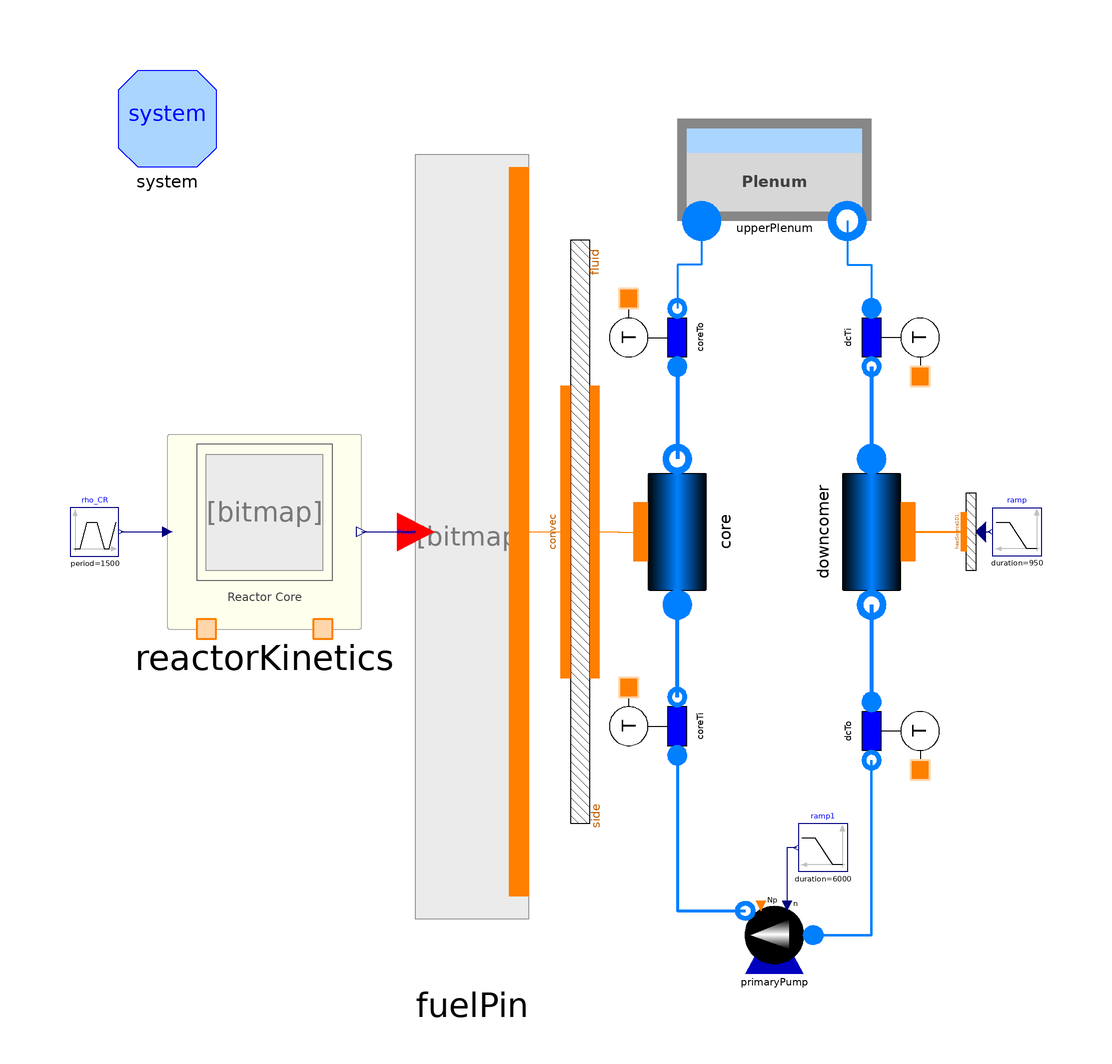

This picture is the connection diagram that the Modelica source below describes through its graphical annotations.

model Reactor_PrimaryLoop_UpperPlenum

  package Medium = ORNL_AdvSMR.Media.Fluids.Na;

  import Modelica.Constants.*;
  import Modelica.SIunits.*;

  // number of Nodes
  parameter Integer nNodes=9 "Number of axial nodes";

  inner System system(Dynamics=ORNL_AdvSMR.Choices.System.Dynamics.SteadyState,
      allowFlowReversal=true)
    annotation (Placement(transformation(extent={{-95,75},{-75,95}})));
  Components.PipeFlow core(
    Cfnom=0.005,
    FluidPhaseStart=ORNL_AdvSMR.Choices.FluidPhase.FluidPhases.Liquid,
    rhonom=1950,
    dpnom(displayUnit="kPa") = 1,
    L=0.80,
    H=0.80,
    A=0.623/(19*19),
    omega=Modelica.Constants.pi*6.5e-2,
    Dhyd=4*0.623/(19*19)/(Modelica.Constants.pi*6.5e-2),
    wnom=1325/(19*19),
    use_HeatTransfer=true,
    redeclare package Medium = Medium,
    hstartin=28.8858e3 + 1.2753e3*(400 + 273),
    redeclare model HeatTransfer =
        ORNL_AdvSMR.BaseClasses.HeatTransfer.LocalPipeFlowHeatTransfer (alpha0=
            5000),
    redeclare ORNL_AdvSMR.Thermal.DHThtc wall,
    hstartout=28.8858e3 + 1.2753e3*(550 + 273),
    nNodes=nNodes,
    DynamicMomentum=false,
    avoidInletEnthalpyDerivative=false,
    Kfnom=0.005,
    initOpt=ORNL_AdvSMR.Choices.Init.Options.noInit,
    FFtype=ORNL_AdvSMR.Choices.Flow1D.FFtypes.Colebrook,
    pstart=100000) annotation (Placement(transformation(
        extent={{-15,-15},{15,15}},
        rotation=90,
        origin={20,0})));
  Components.PipeFlow downcomer(
    Cfnom=0.005,
    rhonom=1950,
    dpnom(displayUnit="kPa") = 1,
    L=0.80,
    A=0.623/(19*19),
    omega=Modelica.Constants.pi*6.5e-2,
    Dhyd=4*0.623/(19*19)/(Modelica.Constants.pi*6.5e-2),
    wnom=1325/(19*19),
    redeclare package Medium = Medium,
    hstartout=28.8858e3 + 1.2753e3*(400 + 273),
    hstartin=28.8858e3 + 1.2753e3*(550 + 273),
    DynamicMomentum=false,
    avoidInletEnthalpyDerivative=false,
    Kfnom=0.005,
    FFtype=ORNL_AdvSMR.Choices.Flow1D.FFtypes.Colebrook,
    initOpt=ORNL_AdvSMR.Choices.Init.Options.noInit,
    H=-0.80,
    nNodes=nNodes,
    pstart=100000) annotation (Placement(transformation(
        extent={{15,15},{-15,-15}},
        rotation=90,
        origin={60,0})));
  Components.Pump primaryPump(
    wstart=0.7663,
    n0=1000,
    redeclare package Medium = Medium,
    rho0=950,
    dp0(displayUnit="kPa") = 15000,
    hstart=28.8858e3 + 1.2753e3*(400 + 273),
    Np0=1,
    w0=20,
    redeclare function flowCharacteristic =
        ORNL_AdvSMR.Functions.PumpCharacteristics.linearFlow (q_nom={1e-3,1e-1},
          head_nom={5,5}),
    usePowerCharacteristic=false,
    redeclare function efficiencyCharacteristic =
        ORNL_AdvSMR.Functions.PumpCharacteristics.constantEfficiency (eta_nom=
            0.95),
    V=0.1,
    initOpt=ORNL_AdvSMR.Choices.Init.Options.steadyState) annotation (Placement(
        transformation(extent={{50,-95},{30,-75}}, rotation=0)));
  Thermal.HeatSource1D heatSource1D1(
    L=0.80,
    omega=4*0.623/(19*19)/(Modelica.Constants.pi*6.5e-2),
    N=nNodes) annotation (Placement(transformation(
        extent={{-10,5},{10,-5}},
        rotation=90,
        origin={80.5,0})));
  Components.Plenum upperPlenum(
    redeclare package Medium = Medium,
    A=4,
    V0=1,
    ystart=1,
    initOpt=Choices.Init.Options.noInit,
    hstart=28.8858e3 + 1.2753e3*(550 + 273),
    pext=200000)
    annotation (Placement(transformation(extent={{20,60},{60,85}})));
  Components.SensT coreTi(redeclare package Medium = Medium) annotation (
      Placement(transformation(
        extent={{-10,-10},{10,10}},
        rotation=90,
        origin={16,-40})));
  Components.SensT coreTo(redeclare package Medium = Medium) annotation (
      Placement(transformation(
        extent={{-10,-10},{10,10}},
        rotation=90,
        origin={16,40})));
  Components.SensT dcTi(redeclare package Medium = Medium) annotation (
      Placement(transformation(
        extent={{-10,-10},{10,10}},
        rotation=270,
        origin={64,40})));
  Components.SensT dcTo(redeclare package Medium = Medium) annotation (
      Placement(transformation(
        extent={{-10,-10},{10,10}},
        rotation=270,
        origin={64,-41})));
  CORE.ReactorKinetics reactorKinetics(
    noAxialNodes=9,
    noFuelAssemblies=1,
    noFuelPins=1,
    alpha_f=0,
    alpha_c=0,
    Q_nom=10e3,
    T_f0=1073.15,
    T_c0=623.15)
    annotation (Placement(transformation(extent={{-85,-20},{-45,20}})));
  Modelica.Blocks.Sources.Trapezoid rho_CR(
    nperiod=1,
    offset=0,
    startTime=2000,
    rising=500,
    width=500,
    falling=500,
    period=1500,
    amplitude=-1e-4)
    annotation (Placement(transformation(extent={{-105,-5},{-95,5}})));

  Modelica.Blocks.Sources.Ramp ramp(
    offset=-337.85e3,
    duration=950,
    height=-337.85e3*0.54875,
    startTime=2200)
    annotation (Placement(transformation(extent={{95,-5},{85,5}})));

  Modelica.Blocks.Sources.Ramp ramp1(
    offset=1000,
    duration=6000,
    height=-500,
    startTime=10000)
    annotation (Placement(transformation(extent={{55,-70},{45,-60}})));

  CORE.FuelPin fuelPin(noAxialNodes=nNodes)
    annotation (Placement(transformation(extent={{-30,-75},{-14.5,75}})));
  Thermal.ConvHT_htc convec(N=nNodes) annotation (Placement(transformation(
        extent={{-75,-10},{75,10}},
        rotation=270,
        origin={0,0})));
equation
  connect(downcomer.wall, heatSource1D1.wall) annotation (Line(
      points={{67.5,0.075},{68.05,0.075},{68.05,0},{79,0}},
      color={255,127,0},
      thickness=0.5,
      smooth=Smooth.None));
  connect(coreTi.outlet, core.infl) annotation (Line(
      points={{20,-34},{20,-15}},
      color={0,127,255},
      thickness=1,
      smooth=Smooth.None));
  connect(coreTi.inlet, primaryPump.outfl) annotation (Line(
      points={{20,-46},{20,-78},{34,-78}},
      color={0,127,255},
      thickness=1,
      smooth=Smooth.None));
  connect(coreTo.inlet, core.outfl) annotation (Line(
      points={{20,34},{20,15}},
      color={0,127,255},
      thickness=1,
      smooth=Smooth.None));
  connect(dcTi.outlet, downcomer.infl) annotation (Line(
      points={{60,34},{60,15}},
      color={0,127,255},
      thickness=1,
      smooth=Smooth.None));
  connect(downcomer.outfl, dcTo.inlet) annotation (Line(
      points={{60,-15},{60,-35}},
      color={0,127,255},
      thickness=1,
      smooth=Smooth.None));
  connect(dcTo.outlet, primaryPump.infl) annotation (Line(
      points={{60,-47},{60,-83},{48,-83}},
      color={0,127,255},
      thickness=1,
      smooth=Smooth.None));
  connect(rho_CR.y, reactorKinetics.rho_CR) annotation (Line(
      points={{-94.5,0},{-85,0}},
      color={0,0,127},
      smooth=Smooth.None));
  connect(heatSource1D1.power, ramp.y) annotation (Line(
      points={{82.5,0},{84.5,0}},
      color={0,0,127},
      smooth=Smooth.None));
  connect(upperPlenum.inlet, coreTo.outlet) annotation (Line(
      points={{25,64},{25,55},{20,55},{20,46}},
      color={0,127,255},
      smooth=Smooth.None,
      thickness=1));
  connect(upperPlenum.outlet, dcTi.inlet) annotation (Line(
      points={{55,64},{55,55},{60,55},{60,46}},
      color={0,127,255},
      smooth=Smooth.None,
      thickness=1));
  connect(ramp1.y, primaryPump.in_n) annotation (Line(
      points={{44.5,-65},{42.6,-65},{42.6,-77}},
      color={0,0,127},
      smooth=Smooth.None));
  for i in 1:nNodes loop
    fuelPin.fp[i].T_cool = convec.fluidside.T[i];
    fuelPin.fp[i].h = 1e4;
  end for;
  convec.fluidside.gamma = 1e4*ones(nNodes);
  reactorKinetics.T_ce = sum(core.T)/nNodes;
  reactorKinetics.T_fe = 500;

  connect(fuelPin.wall, convec.otherside) annotation (Line(
      points={{-12.5625,0},{-3,0}},
      color={255,127,0},
      smooth=Smooth.None));
  connect(reactorKinetics.axialProfile, fuelPin.powerIn) annotation (Line(
      points={{-45,0},{-33.875,0}},
      color={0,0,127},
      smooth=Smooth.None));
  connect(convec.fluidside, core.wall) annotation (Line(
      points={{3,0},{8,0},{8,-0.075},{12.5,-0.075}},
      color={255,127,0},
      smooth=Smooth.None));
  annotation (
    Diagram(coordinateSystem(
        preserveAspectRatio=false,
        extent={{-100,-100},{100,100}},
        grid={0.5,0.5}), graphics),
    Icon(coordinateSystem(
        preserveAspectRatio=false,
        extent={{-100,-100},{100,100}},
        grid={0.5,0.5})),
    experiment(
      StopTime=10000,
      __Dymola_NumberOfIntervals=1000,
      Tolerance=1e-006,
      __Dymola_Algorithm="Dassl"),
    __Dymola_experimentSetupOutput);
end Reactor_PrimaryLoop_UpperPlenum;